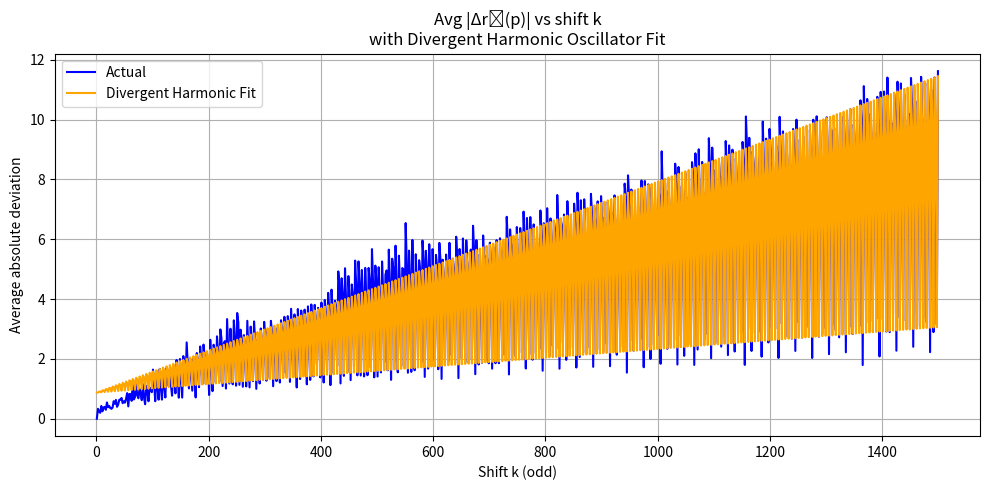

Generate this figure with matplotlib:
import numpy as np
import matplotlib.pyplot as plt

# 1. Generate primes and compute avg_devs as before
def sieve(n):
    is_prime = [False, False] + [True] * (n - 1)
    for i in range(2, int(n**0.5) + 1):
        if is_prime[i]:
            for j in range(i*i, n + 1, i):
                is_prime[j] = False
    return [i for i, p in enumerate(is_prime) if p]

primes = sieve(3000)
prime_set = set(primes)

# Odd shifts up to 149
shifts = np.array(list(range(1, 1500, 2)))
avg_devs = []
for k in shifts:
    domain_primes = [p for p in primes if p <= 2*k + 1]
    counts = [sum(1 for a in primes if (p - k - a) in prime_set) for p in domain_primes]
    diffs = np.abs(np.diff(counts))
    avg_devs.append(np.mean(diffs) if len(diffs) > 0 else 0)
avg_devs = np.array(avg_devs)

# 2. Fit model: f(k) = m*k + b + A*k*sin(omega k) + B*k*cos(omega k)
omega = 2*np.pi / 6
X = np.column_stack([
    shifts,                                 # m*k
    np.ones_like(shifts),                   # b
    shifts * np.sin(omega * shifts),        # A * k * sin(omega*k)
    shifts * np.cos(omega * shifts)         # B * k * cos(omega*k)
])
# Least squares
coef, *_ = np.linalg.lstsq(X, avg_devs, rcond=None)
m_fit, b_fit, A_fit, B_fit = coef

# Compute fitted values
fit_vals = X.dot(coef)

# Pearson r
r_value = np.corrcoef(avg_devs, fit_vals)[0,1]

# Plotting
plt.figure(figsize=(10,5))
plt.plot(shifts, avg_devs, label="Actual", color='blue')
plt.plot(shifts, fit_vals, label="Divergent Harmonic Fit", color='orange')
plt.title("Avg |Δrₖ(p)| vs shift k\nwith Divergent Harmonic Oscillator Fit")
plt.xlabel("Shift k (odd)")
plt.ylabel("Average absolute deviation")
plt.legend()
plt.grid(True)
plt.tight_layout()
plt.show()

# Output fit parameters and r
print(m_fit, b_fit, A_fit, B_fit, r_value)
